Run: headless pygame with SDL's dummy video driver; simulated clock (each Clock.tick advances the game by its frame time, no real sleeping); random seed 0; keys injected as events and as key.get_pressed() state; no mouse input.
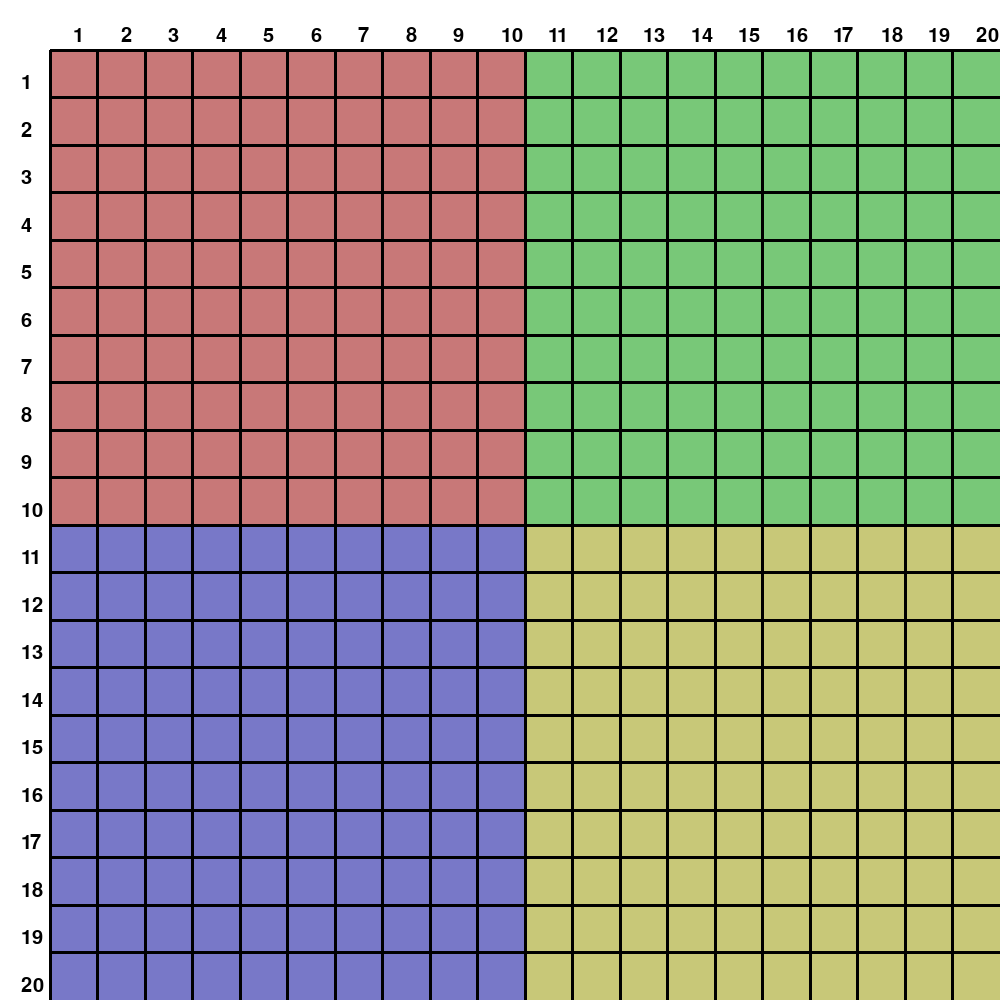
Frame 1 of 4 · flips 1–60 · no input
Frame 2 of 4 · flips 61–180 · tapped SPACE, RETURN · held RIGHT (→), D · screen unchanged from frame 1, image omitted
Frame 3 of 4 · flips 181–300 · held DOWN (↓), S · screen unchanged from frame 2, image omitted
Frame 4 of 4 · flips 301–420 · held LEFT (←), A, UP (↑), W · screen unchanged from frame 3, image omitted

The pygame program that drew these frames:

import pygame
from time import sleep

NEGRO = (0, 0 ,0)
BLANCO = (255, 255, 255)
VERDE = (0, 255, 0)
ROJO = (255, 0, 0)
AZUL = (0, 0, 255)
VIOLETA = (98, 0, 255)

CUAD1 = (200, 120, 120)
CUAD2 = (120, 200, 120)
CUAD3 = (120, 120, 200)
CUAD4 = (200, 200, 120)


class Mapa:
    def __init__(self, mapa):
        self.mapa = mapa + []
        self.dimensiones = [1000,1000]
        self.origen = [50, 50]
        self.tamCelda = (self.dimensiones[0] - self.origen[0])/20

        pygame.init()
        self.pantalla = pygame.display.set_mode(self.dimensiones) 
        pygame.display.set_caption("Mapa")
        self.hecho = False
        self.reloj = pygame.time.Clock()

        self.fuenteCuad = pygame.font.Font(None, 30) # fuente para los numeros de la cuadricula
        self.fuenteCola = pygame.font.Font(None, 75) # fuente para los numeros de la cola


    def Update(self, newMapa = []):
        if(newMapa != []):
            self.mapa = newMapa + []


    def DrawMapa(self):
        for evento in pygame.event.get():
            if evento.type == pygame.QUIT: 
                pygame.quit()
                return True

        self.pantalla.fill(BLANCO)


        # se pintan los colores de los cuadrantes (por casualidad el logo de windows)
        pygame.draw.rect(self.pantalla, CUAD1, [self.origen[0], self.origen[1], 
                                                self.tamCelda*10, self.tamCelda*10])
        pygame.draw.rect(self.pantalla, CUAD2, [self.origen[0]+self.tamCelda*10, self.origen[1],             
                                                self.tamCelda*10, self.tamCelda*10])
        pygame.draw.rect(self.pantalla, CUAD3, [self.origen[0], self.origen[1]+self.tamCelda*10, 
                                                self.tamCelda*10, self.tamCelda*10])
        pygame.draw.rect(self.pantalla, CUAD4, [self.origen[0]+self.tamCelda*10, self.origen[1]+self.tamCelda*10, 
                                                self.tamCelda*10, self.tamCelda*10])

        # se dibuja la cuadricula
        for i in range(20):
            pygame.draw.line(self.pantalla, NEGRO, [self.origen[0]+i*self.tamCelda, self.origen[1]], 
                                                   [self.origen[0]+i*self.tamCelda, self.dimensiones[1]], 3)
            pygame.draw.line(self.pantalla, NEGRO, [self.origen[0], self.origen[1]+i*self.tamCelda], 
                                                   [self.dimensiones[0], self.origen[1]+i*self.tamCelda], 3)

    
    
        # se escriben los numeros de la cuadricula
        pV0 = [self.origen[0]-self.tamCelda*0.6, self.origen[1]+self.tamCelda/2]
        pH0 = [self.origen[0]+self.tamCelda/2, self.origen[1]-self.tamCelda*0.5]

        for i in range(20):
            txt = self.fuenteCuad.render(str(i+1), True, NEGRO)
    
            self.pantalla.blit(txt, [pV0[0], pV0[1] + i*self.tamCelda])
            self.pantalla.blit(txt, [pH0[0] + i*self.tamCelda, pH0[1]])

        

        # se imprimen las cosas del mapa
        pygame.display.flip()
        self.reloj.tick(60)











if(__name__ == "__main__"):

    dimensiones = [1000,1000]
    origen = [50, 50]
    tamCelda = (dimensiones[0] - origen[0])/20

    # ====================================================================



    mapa = [ [0 for j in range(20)] for i in range(20)]
    # habria que meter los datos del mapa con magia


    pygame.init()
    pantalla = pygame.display.set_mode(dimensiones) 
    pygame.display.set_caption("Mapa")
    hecho = False
    reloj = pygame.time.Clock()

    fuenteCuad = pygame.font.Font(None, 30) # fuente para los numeros de la cuadricula
    fuenteCola = pygame.font.Font(None, 75) # fuente para los numeros de la cola


    while not hecho:
        for evento in pygame.event.get():
            if evento.type == pygame.QUIT: 
                hecho = True

        # ---------------------------------------------------LÓGICA---------------------------------------------------
        
        # aqui se actualizaria el mapa
        # para optimizar puede esperar aqui a que haya alguna actualizacion
        # el programa puede parar indefinidamente y la ventana sigue sacando lo mismo

        # ---------------------------------------------------DIBUJO---------------------------------------------------

        pantalla.fill(BLANCO)


        # se pintan los colores de los cuadrantes (por casualidad el logo de windows)
        pygame.draw.rect(pantalla, CUAD1, [origen[0],             origen[1],             tamCelda*10, tamCelda*10])
        pygame.draw.rect(pantalla, CUAD2, [origen[0]+tamCelda*10, origen[1],             tamCelda*10, tamCelda*10])
        pygame.draw.rect(pantalla, CUAD3, [origen[0],             origen[1]+tamCelda*10, tamCelda*10, tamCelda*10])
        pygame.draw.rect(pantalla, CUAD4, [origen[0]+tamCelda*10, origen[1]+tamCelda*10, tamCelda*10, tamCelda*10])

        # se dibuja la cuadricula
        for i in range(20):
            pygame.draw.line(pantalla, NEGRO, [origen[0]+i*tamCelda, origen[1]], [origen[0]+i*tamCelda, dimensiones[1]], 3)
            pygame.draw.line(pantalla, NEGRO, [origen[0], origen[1]+i*tamCelda], [dimensiones[0], origen[1]+i*tamCelda], 3)

    
    
        # se escriben los numeros de la cuadricula
        pV0 = [origen[0]-tamCelda*0.6, origen[1]+tamCelda/2]
        pH0 = [origen[0]+tamCelda/2, origen[1]-tamCelda*0.5]

        for i in range(20):
            txt = fuenteCuad.render(str(i+1), True, NEGRO)
    
            pantalla.blit(txt, [pV0[0], pV0[1] + i*tamCelda])
            pantalla.blit(txt, [pH0[0] + i*tamCelda, pH0[1]])

        

        # se imprimen las cosas del mapa

        pygame.display.flip()
        reloj.tick(60)

    pygame.quit()
